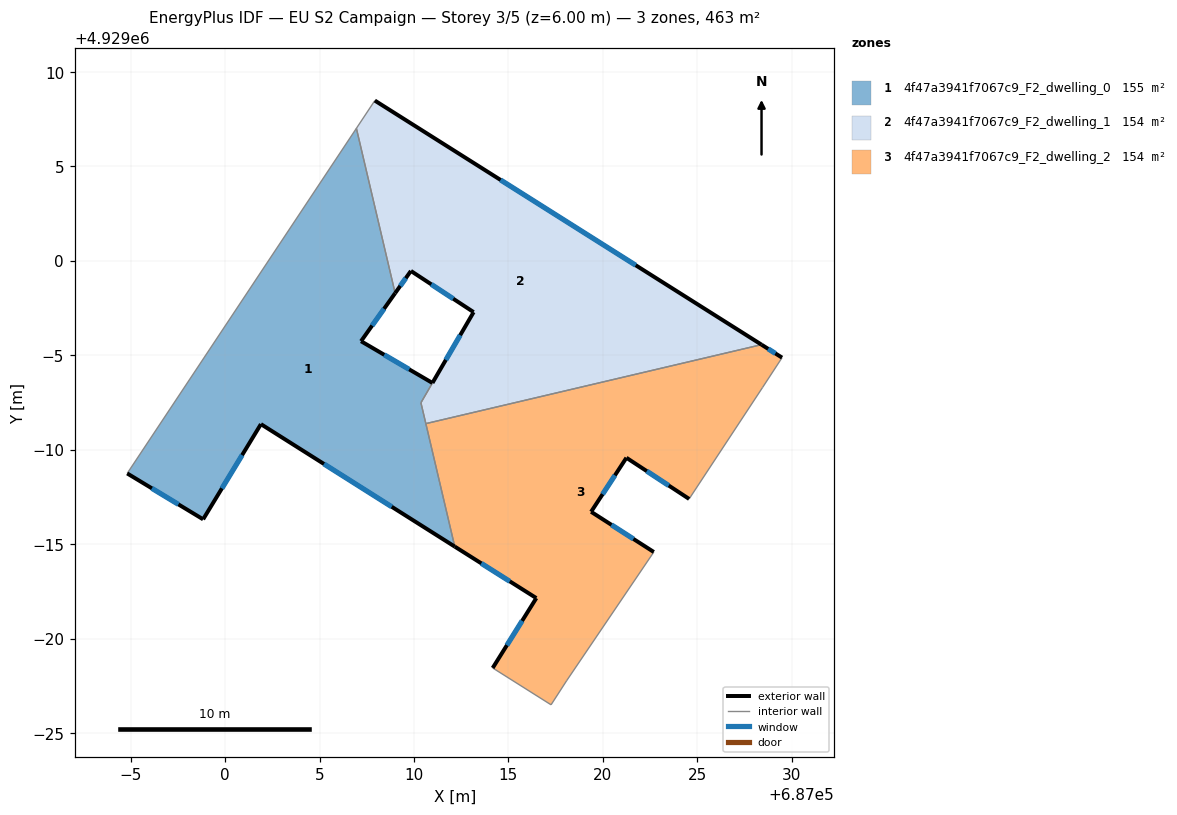
=== STOREY PLAN SPEC (per zone: floor XY polygon, exterior-wall plan segments, windows/doors) ===
zone 1: 4f47a3941f7067c9_F2_dwelling_0  (155.1 m²)
  floor: (687006.95, 4929007.02) (687009.00, 4928998.29) (687007.20, 4928995.75) (687010.98, 4928993.54) (687010.37, 4928992.49) (687012.16, 4928984.88) (687001.90, 4928991.36) (686998.84, 4928986.32) (686994.82, 4928988.75)
  exterior wall: (687001.90, 4928991.36) – (687012.16, 4928984.88)  [12.1 m]
    window: (687005.24, 4928989.25) – (687008.82, 4928986.98)  [4.5 m²]
  exterior wall: (686998.84, 4928986.32) – (687001.90, 4928991.36)  [5.9 m]
    window: (686999.83, 4928987.96) – (687000.90, 4928989.72)  [2.2 m²]
  exterior wall: (686994.82, 4928988.75) – (686998.84, 4928986.32)  [4.7 m]
    window: (686996.13, 4928987.96) – (686997.53, 4928987.11)  [1.7 m²]
  exterior wall: (687007.20, 4928995.75) – (687009.00, 4928998.29)  [3.1 m]
    window: (687007.79, 4928996.58) – (687008.42, 4928997.47)  [1.1 m²]
  exterior wall: (687010.98, 4928993.54) – (687007.20, 4928995.75)  [4.4 m]
    window: (687009.75, 4928994.26) – (687008.43, 4928995.03)  [1.6 m²]
  interior walls: 5
zone 2: 4f47a3941f7067c9_F2_dwelling_1  (153.7 m²)
  floor: (687028.40, 4928995.57) (687010.63, 4928991.39) (687010.37, 4928992.49) (687013.16, 4928997.29) (687009.84, 4928999.47) (687009.00, 4928998.29) (687006.95, 4929007.02) (687007.93, 4929008.49)
  exterior wall: (687009.84, 4928999.47) – (687013.16, 4928997.29)  [4.0 m]
    window: (687010.92, 4928998.76) – (687012.08, 4928998.00)  [1.5 m²]
  exterior wall: (687009.00, 4928998.29) – (687009.84, 4928999.47)  [1.4 m]
    window: (687009.28, 4928998.68) – (687009.57, 4928999.09)  [0.5 m²]
  exterior wall: (687028.40, 4928995.57) – (687007.93, 4929008.49)  [24.2 m]
    window: (687021.74, 4928999.77) – (687014.59, 4929004.29)  [8.9 m²]
  exterior wall: (687013.16, 4928997.29) – (687010.98, 4928993.54)  [4.3 m]
    window: (687012.45, 4928996.07) – (687011.69, 4928994.76)  [1.6 m²]
  interior walls: 5
zone 3: 4f47a3941f7067c9_F2_dwelling_2  (154.4 m²)
  floor: (687029.49, 4928994.88) (687028.45, 4928993.29) (687024.57, 4928987.40) (687021.25, 4928989.58) (687019.38, 4928986.72) (687022.70, 4928984.59) (687018.08, 4928977.77) (687017.26, 4928976.50) (687014.17, 4928978.45) (687016.48, 4928982.15) (687012.16, 4928984.88) (687010.63, 4928991.39) (687028.40, 4928995.57)
  exterior wall: (687019.38, 4928986.72) – (687021.25, 4928989.58)  [3.4 m]
    window: (687019.99, 4928987.65) – (687020.64, 4928988.65)  [1.3 m²]
  exterior wall: (687022.70, 4928984.59) – (687019.38, 4928986.72)  [3.9 m]
    window: (687021.62, 4928985.28) – (687020.46, 4928986.03)  [1.4 m²]
  exterior wall: (687016.48, 4928982.15) – (687014.17, 4928978.45)  [4.4 m]
    window: (687015.73, 4928980.95) – (687014.92, 4928979.65)  [1.6 m²]
  exterior wall: (687012.16, 4928984.88) – (687016.48, 4928982.15)  [5.1 m]
    window: (687013.56, 4928983.99) – (687015.07, 4928983.04)  [1.9 m²]
  exterior wall: (687029.49, 4928994.88) – (687028.40, 4928995.57)  [1.3 m]
    window: (687029.13, 4928995.10) – (687028.75, 4928995.34)  [0.5 m²]
  exterior wall: (687021.25, 4928989.58) – (687024.57, 4928987.40)  [4.0 m]
    window: (687022.33, 4928988.87) – (687023.49, 4928988.11)  [1.5 m²]
  interior walls: 7

=== DERIVED (storey summary) ===
Building: EU S2 Campaign
Storey: 3 of 5  (floor level z = 6.00 m)
Storey gross floor area: 463.2 m²
Zones on this storey: 3
  - 4f47a3941f7067c9_F2_dwelling_0: floor 155.1 m²; exterior wall 30.2 m (90.7 m²); 5 window(s) 11.1 m²; WWR 12.2%
  - 4f47a3941f7067c9_F2_dwelling_1: floor 153.7 m²; exterior wall 34.0 m (101.9 m²); 4 window(s) 12.4 m²; WWR 12.2%
  - 4f47a3941f7067c9_F2_dwelling_2: floor 154.4 m²; exterior wall 22.1 m (66.3 m²); 6 window(s) 8.1 m²; WWR 12.2%
Zone adjacency (shared interzone walls):
  - 4f47a3941f7067c9_F2_dwelling_0 ↔ 4f47a3941f7067c9_F2_dwelling_1
  - 4f47a3941f7067c9_F2_dwelling_0 ↔ 4f47a3941f7067c9_F2_dwelling_2
  - 4f47a3941f7067c9_F2_dwelling_1 ↔ 4f47a3941f7067c9_F2_dwelling_2